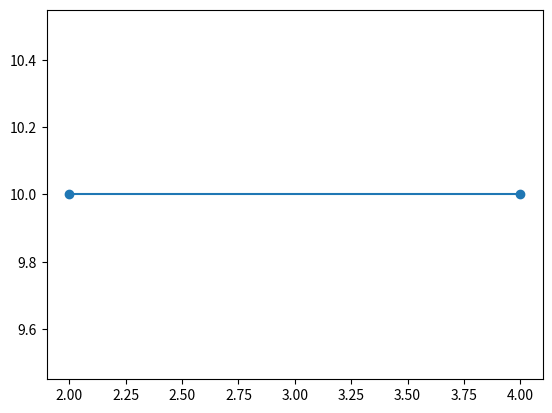

Write Python code to recreate this figure.
import matplotlib

print(matplotlib.__version__)


import matplotlib.pyplot as plt

import numpy as np

x = np.array([2, 4])
y = np.array([10, 10])
plt.plot(x, y, marker="o")
plt.show()

